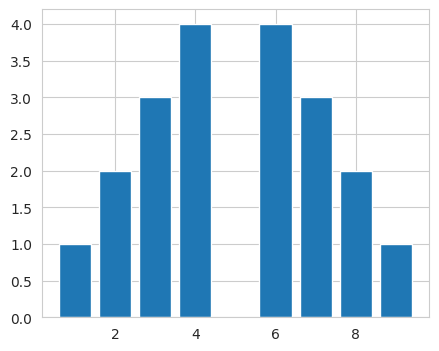

Generate this figure with matplotlib:
import pandas as pd

from matplotlib import pyplot as plt
from matplotlib import rcParams
import seaborn as sns

#%matplotlib inline
rcParams['figure.figsize'] = 5, 4
sns.set_style('whitegrid')

x = range(1, 10)
y = [1, 2, 3, 4, 0, 4, 3, 2, 1]

plt.bar(x, y)

plt.show()